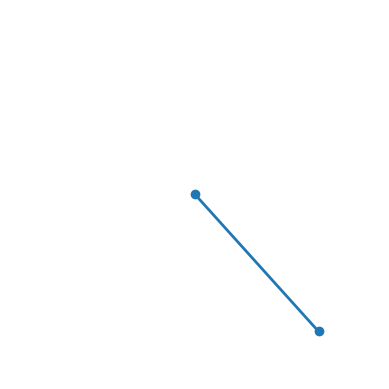

Generate this figure with matplotlib:
import numpy as np
import matplotlib.pyplot as plt
import matplotlib.animation as animation

# Constants
g = 9.81  # acceleration due to gravity (m/s^2)
length = 1.0  # length of the pendulum (m)
theta0 = np.radians(45)  # initial angle in radians
omega0 = 0.0  # initial angular velocity (rad/s)
time_step = 0.05  # time step for simulation
duration = 10.0  # duration of the simulation (s)

# Function to calculate angular acceleration
def calculate_angular_acceleration(theta, omega):
    return -g / length * np.sin(theta)

# Function to update the pendulum state
def update_pendulum_state(state, dt):
    theta, omega = state
    alpha = calculate_angular_acceleration(theta, omega)
    omega += alpha * dt
    theta += omega * dt
    return [theta, omega]

# Function to animate the pendulum motion
def animate_pendulum(i, pendulum, line):
    pendulum.state = update_pendulum_state(pendulum.state, time_step)
    x = length * np.sin(pendulum.state[0])
    y = -length * np.cos(pendulum.state[0])
    line.set_data([0, x], [0, y])
    return line,

class Pendulum:
    def __init__(self, initial_state):
        self.state = initial_state

# Set up the plot
fig, ax = plt.subplots()
ax.set_xlim(-length, length)
ax.set_ylim(-length, length)
ax.set_aspect('equal')
ax.axis('off')

# Initialize the pendulum
pendulum = Pendulum([theta0, omega0])

# Create the pendulum line
line, = ax.plot([], [], 'o-', lw=2)

# Set up the animation
ani = animation.FuncAnimation(fig, animate_pendulum, fargs=(pendulum, line),
                              frames=int(duration / time_step), interval=time_step * 1000, blit=True)

plt.show()
